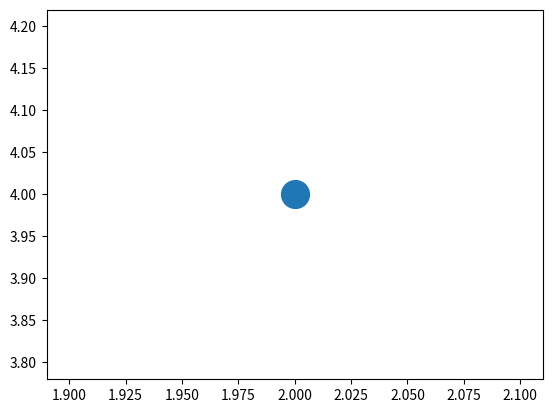

Reproduce this figure in Python.
import matplotlib.pyplot as plt

plt.scatter(2,4,s=400)   #add x,y position, s means size
plt.show()
